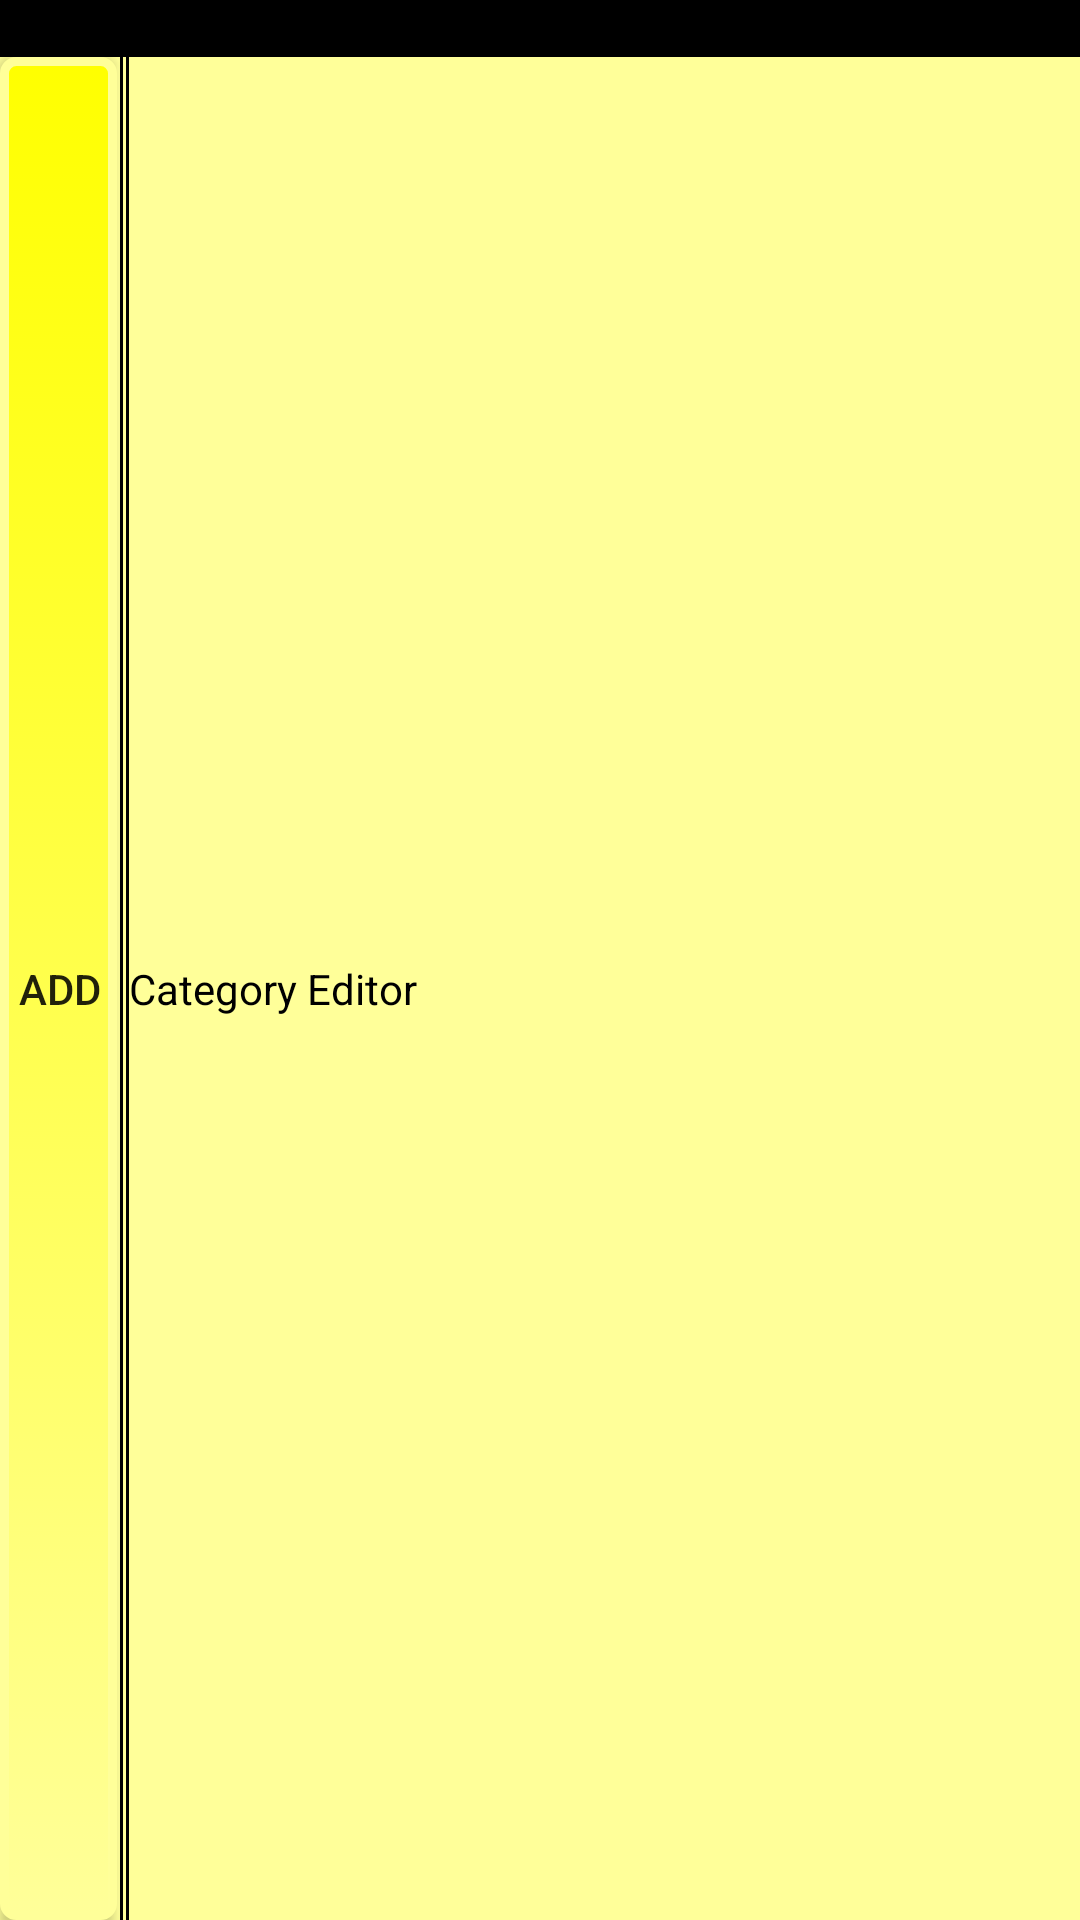

Produce the Android XML layout that renders to this screen, including the resource entries it uses.
<!-- AndroidManifest.xml: application theme AppTheme -->
<!-- res/layout/categorylist.xml -->
<?xml version="1.0" encoding="utf-8"?>
<LinearLayout xmlns:android="http://schemas.android.com/apk/res/android"
    android:layout_width="match_parent"
    android:layout_height="wrap_content"
    android:background="@color/AppBackground"
    android:orientation="vertical">

    <TextView
        android:id="@id/textView1"
        android:layout_width="match_parent"
        android:layout_height="wrap_content"
        android:background="@color/Black"
        android:text="@string/app_name"
        android:textStyle="normal" />

    <LinearLayout
        android:id="@id/linearLayout1"
        android:layout_width="wrap_content"
        android:layout_height="match_parent"
        android:orientation="horizontal">

        <Button
            android:id="@id/add_category"
            android:layout_width="39dp"
            android:layout_height="match_parent"
            android:background="@drawable/custombutton"
            android:gravity="center"
            android:paddingLeft="2dp"
            android:paddingRight="1dp"
            android:text="@string/menu_add_button" />

        <View
            android:id="@id/view1"
            android:layout_width="1dp"
            android:layout_height="match_parent"
            android:layout_marginLeft="1dp"
            android:background="@color/Black" />

        <View
            android:id="@id/view1"
            android:layout_width="1dp"
            android:layout_height="match_parent"
            android:background="@color/AppBackground" />

        <View
            android:id="@id/view1"
            android:layout_width="1dp"
            android:layout_height="match_parent"
            android:background="@color/Black" />

        <TextView
            android:id="@id/textView2"
            android:layout_width="wrap_content"
            android:layout_height="wrap_content"
            android:text="@string/categoryeditortitle"
            android:textColor="@color/Black" />
    </LinearLayout>

    <View
        android:id="@id/view1"
        android:layout_width="match_parent"
        android:layout_height="1dp"
        android:background="@color/Black" />

    <View
        android:id="@id/view1"
        android:layout_width="match_parent"
        android:layout_height="1dp"
        android:background="@color/AppBackground" />

    <View
        android:id="@id/view1"
        android:layout_width="match_parent"
        android:layout_height="1dp"
        android:background="@color/Black" />

    <ListView
        android:id="@+id/datalist_view"
        android:layout_width="match_parent"
        android:layout_height="wrap_content"
        android:cacheColorHint="#00000000" />

    <View
        android:id="@id/c_row_h_line"
        android:layout_width="match_parent"
        android:layout_height="1dp"
        android:background="@color/Black" />
</LinearLayout>
<!-- resources referenced by this layout -->
<resources>
  <color name="AppBackground">#ffffff99</color>
  <color name="Black">#ff000000</color>
  <!-- drawable custombutton (drawable) -->
  <?xml version="1.0" encoding="utf-8"?>
  <selector xmlns:android="http://schemas.android.com/apk/res/android">
      <item android:state_pressed="true">
          <shape>
              <gradient android:startColor="@color/AppBackground" android:endColor="@color/AppBackground" android:angle="270.0" />
              <stroke android:width="3dp" android:color="@color/DarkGray" />
              <corners android:radius="3dp" />
              <padding android:left="10dp" android:top="2dp" android:right="10dp" android:bottom="2dp" />
          </shape>
      </item>
      <item android:state_focused="true">
          <shape>
              <gradient android:startColor="@color/AppBackground" android:endColor="@color/AppBackground" android:angle="270.0" />
              <stroke android:width="3dp" android:color="@color/AppBackground" />
              <corners android:radius="4dp" />
              <padding android:left="10dp" android:top="2dp" android:right="10dp" android:bottom="2dp" />
          </shape>
      </item>
      <item>
          <shape>
              <gradient android:startColor="@color/Yellow0" android:endColor="@color/AppBackground" android:angle="270.0" />
              <stroke android:width="3dp" android:color="@color/AppBackground" />
              <corners android:radius="4dp" />
              <padding android:left="2dp" android:top="2dp" android:right="2dp" android:bottom="2dp" />
          </shape>
      </item>
  </selector>
  <string name="app_name">My ToDo List (Free Version)</string>
  <string name="categoryeditortitle">Category Editor</string>
  <string name="menu_add_button">Add</string>
  <style name="AppTheme" parent="Theme.AppCompat.Light.DarkActionBar">
          
          <item name="colorPrimary">@color/LightBlue</item>
          <item name="colorPrimaryDark">@color/DarkBlue</item>
          <item name="colorAccent">@color/Red</item>
      </style>
  <color name="DarkGray">#ff666362</color>
  <color name="Yellow0">#ffffff00</color>
  <color name="LightBlue">#ff0000ff</color>
  <color name="DarkBlue">#ff000099</color>
  <color name="Red">#ffff0000</color>
</resources>
